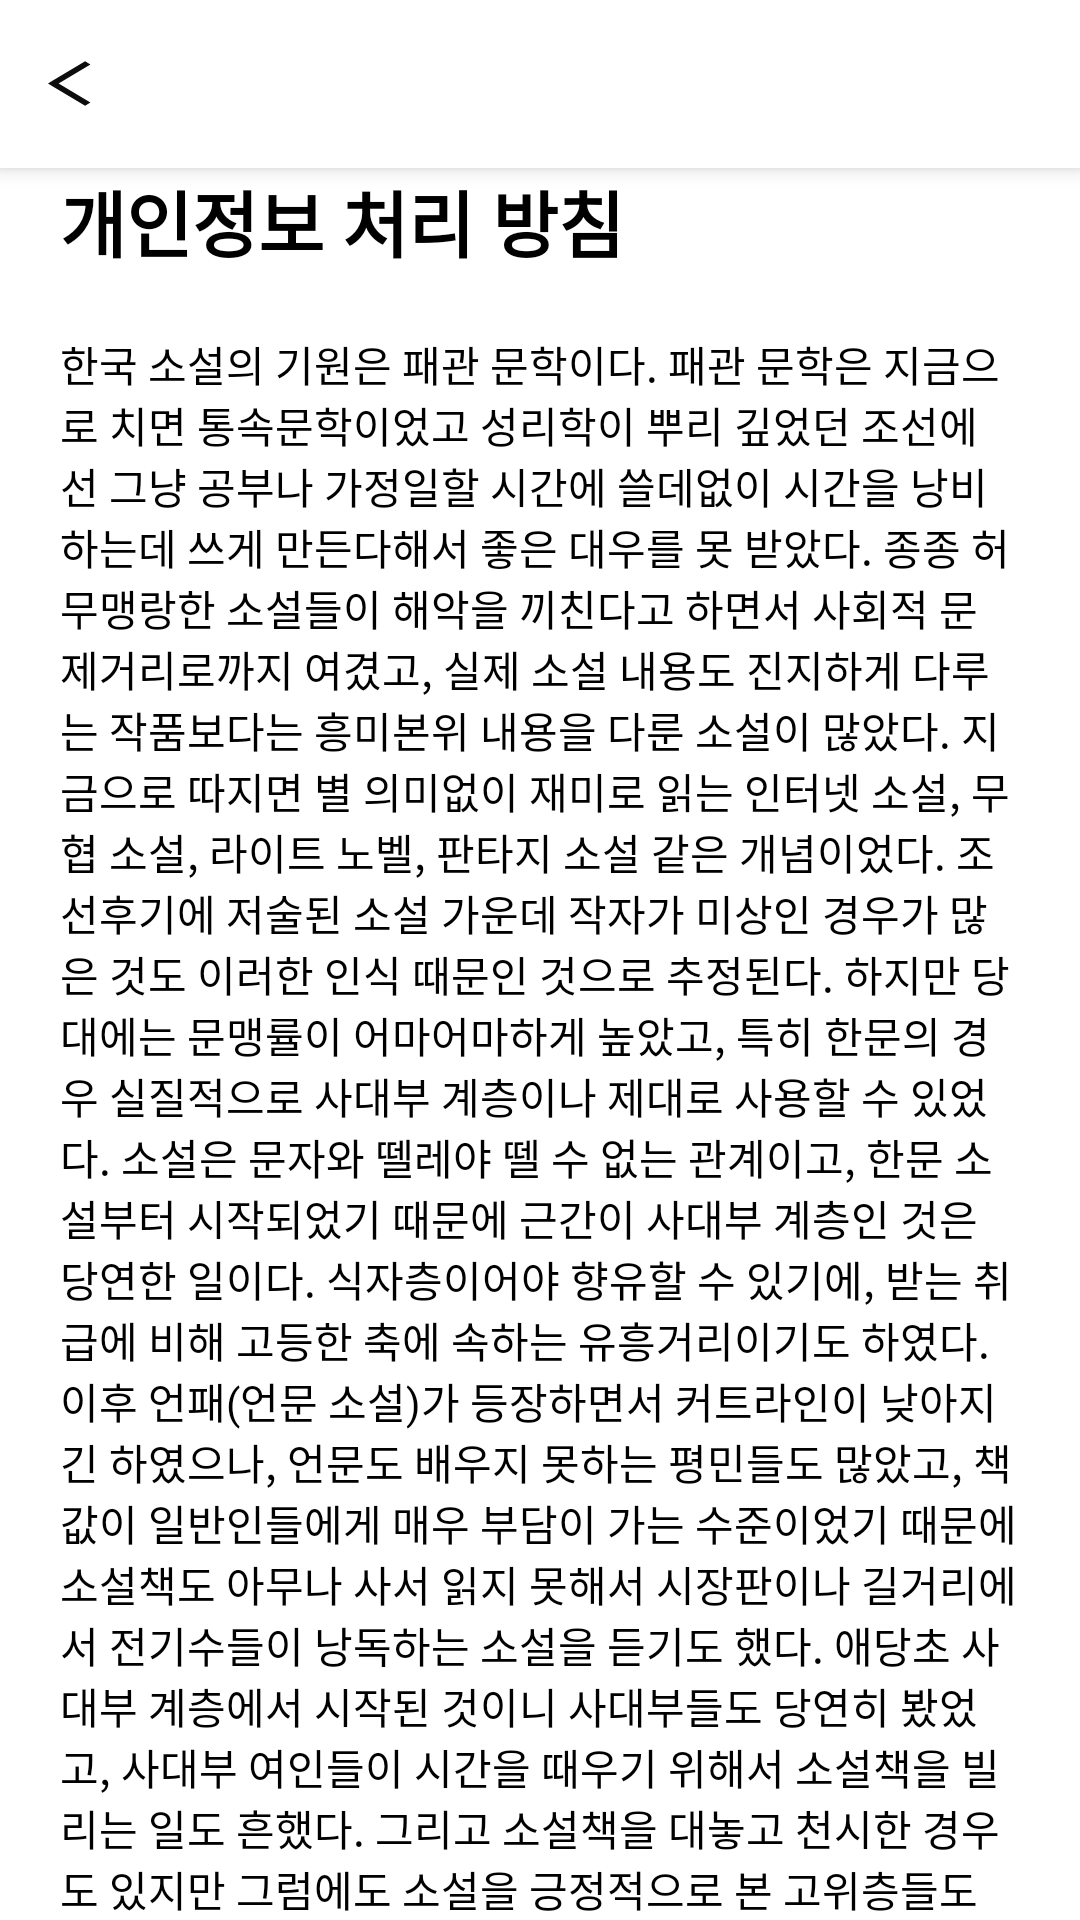

Layout XML and referenced resources for this Android screen:
<!-- AndroidManifest.xml: activity theme Theme.AppCompat.NoActionBar -->
<!-- res/layout/activity_terms_person.xml -->
<?xml version="1.0" encoding="utf-8"?>
<androidx.constraintlayout.widget.ConstraintLayout xmlns:android="http://schemas.android.com/apk/res/android"
    xmlns:app="http://schemas.android.com/apk/res-auto"
    android:layout_width="match_parent"
    android:layout_height="match_parent"
    android:background="@color/white">


    <include
        android:id="@+id/terms_person_toolbar"
        layout="@layout/toolbar_back" />

    <androidx.core.widget.NestedScrollView
        android:layout_width="match_parent"
        android:layout_height="wrap_content"
        android:layout_marginLeft="20dp"
        android:layout_marginRight="20dp"
        app:layout_constraintLeft_toLeftOf="parent"
        app:layout_constraintRight_toRightOf="parent"
        app:layout_constraintTop_toBottomOf="@id/terms_person_toolbar">

        <LinearLayout
            android:layout_width="match_parent"
            android:layout_height="match_parent"
            android:orientation="vertical">

            <TextView
                android:id="@+id/terms_person_text_"
                android:layout_width="match_parent"
                android:layout_height="wrap_content"
                android:text="개인정보 처리 방침"
                android:textColor="@color/black"
                android:textSize="24dp"
                android:textStyle="bold"
                android:layout_marginBottom="20dp"/>

            <TextView
                android:layout_width="match_parent"
                android:layout_height="wrap_content"
                android:textColor="@color/black"
                android:text="@string/terms_service_content" />
        </LinearLayout>

    </androidx.core.widget.NestedScrollView>

</androidx.constraintlayout.widget.ConstraintLayout>
<!-- res/layout/toolbar_back.xml (included above) -->
<?xml version="1.0" encoding="utf-8"?>
<androidx.appcompat.widget.Toolbar xmlns:android="http://schemas.android.com/apk/res/android"
    xmlns:app="http://schemas.android.com/apk/res-auto"
    android:id="@+id/toolbar_back"
    android:layout_width="match_parent"
    android:layout_height="?attr/actionBarSize"
    android:background="@color/white"
    android:elevation="4dp"
    android:minHeight="?attr/actionBarSize"
    android:theme="@style/ThemeOverlay.AppCompat.Dark.ActionBar"
    app:popupTheme="@style/ThemeOverlay.AppCompat.Light">

    <androidx.appcompat.widget.AppCompatButton
        android:layout_height="15dp"
        android:id="@+id/toolbar_back_button"
        android:background="@drawable/ic_back"
        android:gravity="left"
        android:layout_width="15dp" />

</androidx.appcompat.widget.Toolbar>
<!-- resources referenced by this layout -->
<resources>
  <!-- drawable ic_back (drawable-v24) -->
  <?xml version="1.0" encoding="utf-8"?>
  <vector xmlns:android="http://schemas.android.com/apk/res/android"
          android:width="12dp"
          android:height="20dp"
          android:viewportWidth="12"
          android:viewportHeight="20">
  
      <group
              android:translateX="-19.000000"
              android:translateY="-36.000000">
          <group
                  android:translateX="19.000000"
                  android:translateY="34.000000">
              <path
                      android:fillColor="#0D0D0D"
                      android:fillType="evenOdd"
                      android:strokeWidth="1"
                      android:pathData="M 11.31 20.49 L 9.9 21.9 L 1.41 13.41 L 0 12 L 1.41 10.59 L 9.9 2.1 L 11.31 3.51 L 2.83 12 Z" />
          </group>
      </group>
  </vector>
  <string name="terms_service_content">한국 소설의 기원은 패관 문학이다. 패관 문학은 지금으로 치면 통속문학이었고 성리학이 뿌리 깊었던 조선에선 그냥 공부나 가정일할 시간에 쓸데없이 시간을 낭비하는데 쓰게 만든다해서 좋은 대우를 못 받았다. 종종 허무맹랑한 소설들이 해악을 끼친다고 하면서 사회적 문제거리로까지 여겼고, 실제 소설 내용도 진지하게 다루는 작품보다는 흥미본위 내용을 다룬 소설이 많았다. 지금으로 따지면 별 의미없이 재미로 읽는 인터넷 소설, 무협 소설, 라이트 노벨, 판타지 소설 같은 개념이었다. 조선후기에 저술된 소설 가운데 작자가 미상인 경우가 많은 것도 이러한 인식 때문인 것으로 추정된다.
  
  하지만 당대에는 문맹률이 어마어마하게 높았고, 특히 한문의 경우 실질적으로 사대부 계층이나 제대로 사용할 수 있었다. 소설은 문자와 뗄레야 뗄 수 없는 관계이고, 한문 소설부터 시작되었기 때문에 근간이 사대부 계층인 것은 당연한 일이다. 식자층이어야 향유할 수 있기에, 받는 취급에 비해 고등한 축에 속하는 유흥거리이기도 하였다. 이후 언패(언문 소설)가 등장하면서 커트라인이 낮아지긴 하였으나, 언문도 배우지 못하는 평민들도 많았고, 책값이 일반인들에게 매우 부담이 가는 수준이었기 때문에 소설책도 아무나 사서 읽지 못해서 시장판이나 길거리에서 전기수들이 낭독하는 소설을 듣기도 했다. 애당초 사대부 계층에서 시작된 것이니 사대부들도 당연히 봤었고, 사대부 여인들이 시간을 때우기 위해서 소설책을 빌리는 일도 흔했다. 그리고 소설책을 대놓고 천시한 경우도 있지만 그럼에도 소설을 긍정적으로 본 고위층들도 적지는 않아서 영조는 소설책을 대놓고 즐겨보았고, 일부 사대부들도 손수 소설책을 창작하기도 했으며, 개중에서 용돈벌이용으로 소설을 창작한 경우도 종종 보이기도 한다. 대표적인 예로 김시습과 김만중, 박지원이 있으며 세도정치의 문을 연 것으로 유명한 김조순도 소설책을 즐겨봐서 정조에게 혼이 났던 일화도 있고, 소설책을 손수 창작하기도 했다.
  
  그러다가 구한말 들어 신소설이라는 장르가 도입되면서 계몽성 소설들이 대거 출판되었고 그 이후로 일제강점기와 8.15 광복, 6.25 전쟁, 군사독재정권 시기를 지나게 되면서 리얼리즘 소설이 대세를 이루게 되었으며 사회참여나 자기반성 등 심각한 의미를 담은 것들이 많았다. 사회에서 도피해서 개인적 일상과 소비문화를 즐긴다는 소설도 많았으나, 그런 소설들조차 암울한 식민지 현실 때문에 결국 그 내용이 우울하고 무거우며 죄책감의 정서를 잔뜩 담을 수밖에 없었다. 또한 광복 이후 독재정권이 이어지다 보니 사상 학문 언론 출판의 자유가 위축되고, 그나마 문학이 체제의 탄압과 간섭으로부터 상대적으로 자유롭게 되었다. 그래서 문학은 사회에 던지는 메시지를 중시하는 쪽으로 무겁게 변하게 되었다. 즉 지식인들이 하고 싶은 말을 학술과 언론이 아닌 소설을 통해 돌려 말하게 되고, 이에 따라 소설은 사회담론을 형성하는 견인차가 된 것이었다. 이 때문에 문학이 사회적 주장을 담기 위한 수단으로 발전하게 되고, 그 결과 현대에는 독자들이 문학이라는 것을 무겁고 어려운 것으로 치부하게 되었다.
  
  물론 당대라고 해서 소설이 무조건 교양적인 부분만 부각되었냐면 딱히 그런 것만은 아니었고 오락적인 용도의 소설도 여전히 잘만 나왔다. 소설을 원작 삼거나 각색하여 영화나 드라마로 제작하는 경우는 흔히 이루어졌던 일이었는데, 만약 소설에서 단순히 교양이나 사회 참여 부분만 부각되었다면 대중 매체 차원에서의 이러한 각색도 흔히 일어나지는 않았을 것이다. 그렇게 만들어진 작품 중엔 흥행에 성공한 영화나 드라마도 적지 않았으며, 1990년대 초반까지 방송사에서 드라마를 제작할 때 웬만한 흥행소설들은 드라마로 제작했을 정도.
  
  소설의 영상화에는 현실적인 이유도 없진 않았는데 판권료가 많이 쌌던 시절이고 100% 창작보다는 소설을 원작 삼아 제작하는 것이 작품을 만들기에 훨씬 쉬워서이기도 했다.[2] 물론 판권료 상승으로 이러한 관행은 줄어들었지만, 어쨌든 이 당시의 소설을 원작 삼은 영상물이라고 해서 TV 문학관만 생각하는 것은 오산이라는 얘기. 장르소설이 없지는 않아서 무협지가 만화방에서 흔하게 읽히기도 했다. 물론 무협지나 노상에서 팔았던 소설들의 경우에는 상대적으로 저급하게 취급되었던 것은 사실이었지만 그렇다고 교양 일변도도 아니었다.
  
  21세기에 접어들면서 소설이 영상매체나 스마트 기기 등에 밀려 대중문화의 첨단에서 물러나고, 국민의 독서열이 시들었다.
  
  한국 독서시장에서 스릴러 SF 추리 등의 장르소설 분야에는 예전부터 일본 소설들이 지배력을 가진 상황이고, 할리우드 영화의 원작소설들이 인기를 누리는 등 영미권 소설들도 이에 가세하고 있는 상황이다.
  
  인터넷 소설이 등장하면서 나도 소설을 한번 써보자는 작가와 작가지망생이 늘어나는 중이다. 국내 소설계에서 무시할 수 없는 비중을 차지하게 된 양판소와 귀여니류 연애소설은 불쏘시개라는 평가를 자주 받지만, 만만찮은 독자군을 확보하고 있기도 하다. 아무리 까인다한들 보는 사람이 있기 때문에 쓰고 출판되는 것이다. 특히 귀여니의 소설들은 인터넷 소설이 본격적으로 출판되는 시발점이 되었기에 나름의 의미가 있다. 온라인의 글이 이모티콘을 주렁주렁 달고 맞춤법을 안 지킨 채로 활자화 된 것은 출판계에 충격을 던진 것이다. [3]
  
  이 쪽 방면에서 안 좋은 의미로 유명한 소설로는 절세무공이나 아름다운 천사, 해리와 몬스터 등의 소위 봉인소설들이 있다. 전설은 아니고 레전드급인 투명드래곤의 경우 이 바닥의 오감도라 할 만큼 연재 당시의 충격이 컸던 탓에 오히려 재평가까지 나오기도 한다.
  
  2014년 연합뉴스 기사에 따르면 교보문고의 2003~2013년 집계에 따르면 추리 및 공포 소설 분야는 일본 소설 등 외국소설이 장악했다. 이 분야 한국소설의 점유율은 5퍼센트대에 불과하다고 한다.
  
  2010년대 이후로는 웹소설의 성장세가 두드러지고 있다. 그러나 웹소설 역시 산업규모와 벌개로 그 내부의 배타성, 폐쇄성, 파벌성, 웹이라는 매체의 한계, 사회적 병리를 반영하는 욕망의 지나친 투영, 극단적 반계몽 반지성주의, 독자들의 의식 부족 등 무수한 문제로 인해 많은 한계가 지적된다. 어떻거 보면 양판소 시대보다 심각한 문제점이 느껴짐에도 산업적, 경제적 성취, 국뽕, 몰락한 순문학과의 대비 등에 눈멀어 웹소설에 대한 담론은 찬양 일색에서 벗어나지 못하고 있는 실정이다.</string>
  <!-- not gathered from this repository: default colours our renderer supplied (Android Studio template values) -->
  <color name="black">#FF000000</color>
  <color name="white">#FFFFFFFF</color>
</resources>
